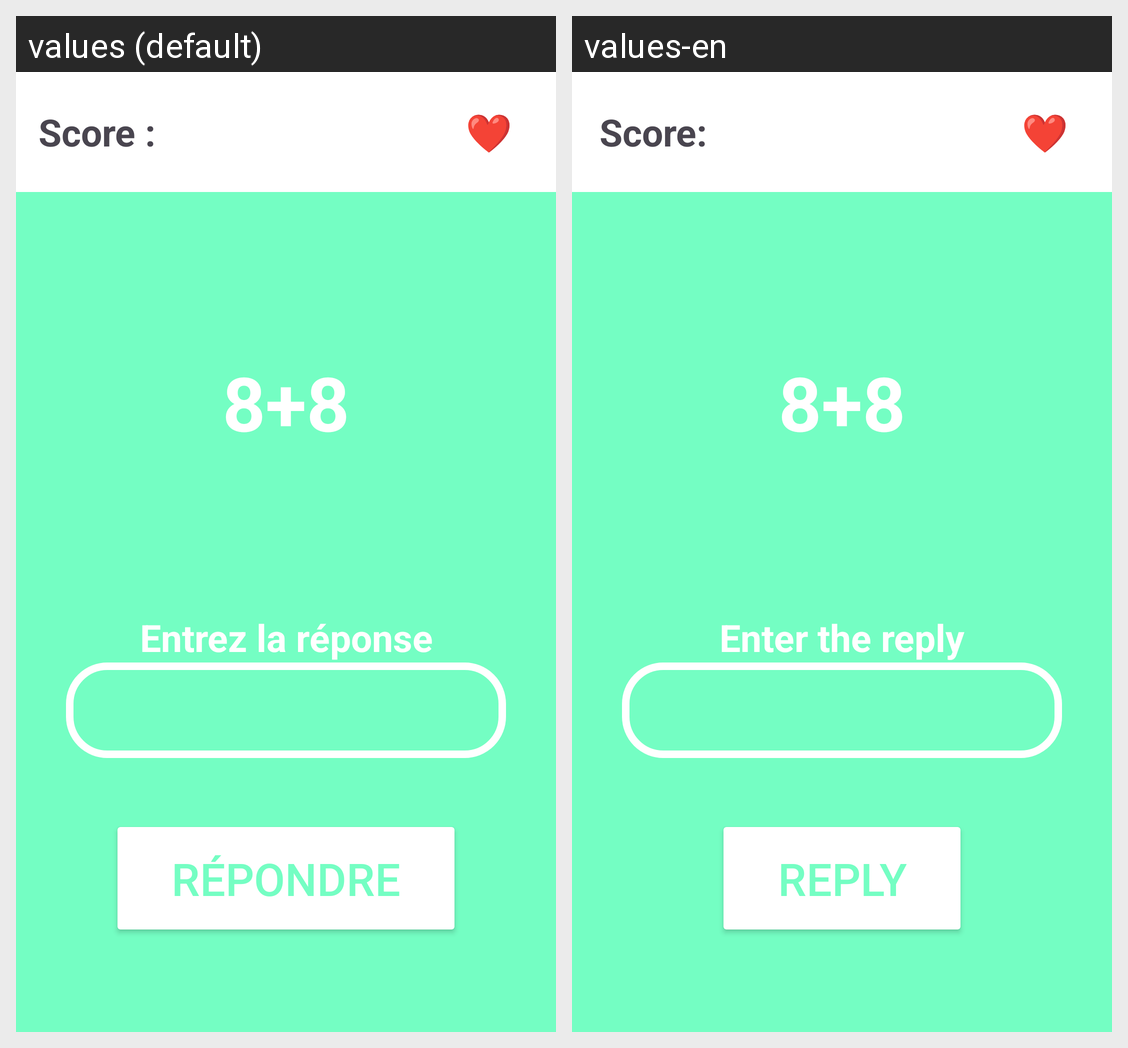

For this localized Android screen grid, give each drawn string resource with its value in every locale shown.
Android screen res/layout/activity_game.xml rendered under 2 locales, left to right: values (default), values-en. Device: Nexus 5 (rendered at 1080×1920; each locale shown at half size, 540×960, under a caption strip naming it); theme Theme.MiniJeuCalculMental.
Strings drawn on this screen, with the default value and each locale's value (text and hints the layout hard-codes, and strings that could not be matched under every locale, appear in the picture but are not listed):

text_game_score
  values: Score :
  values-en: Score:

text_game_life
  values: ❤️
  values-en: ❤️

text_reply_input
  values: Entrez la réponse
  values-en: Enter the reply

text_reply_button
  values: Répondre
  values-en: Reply
